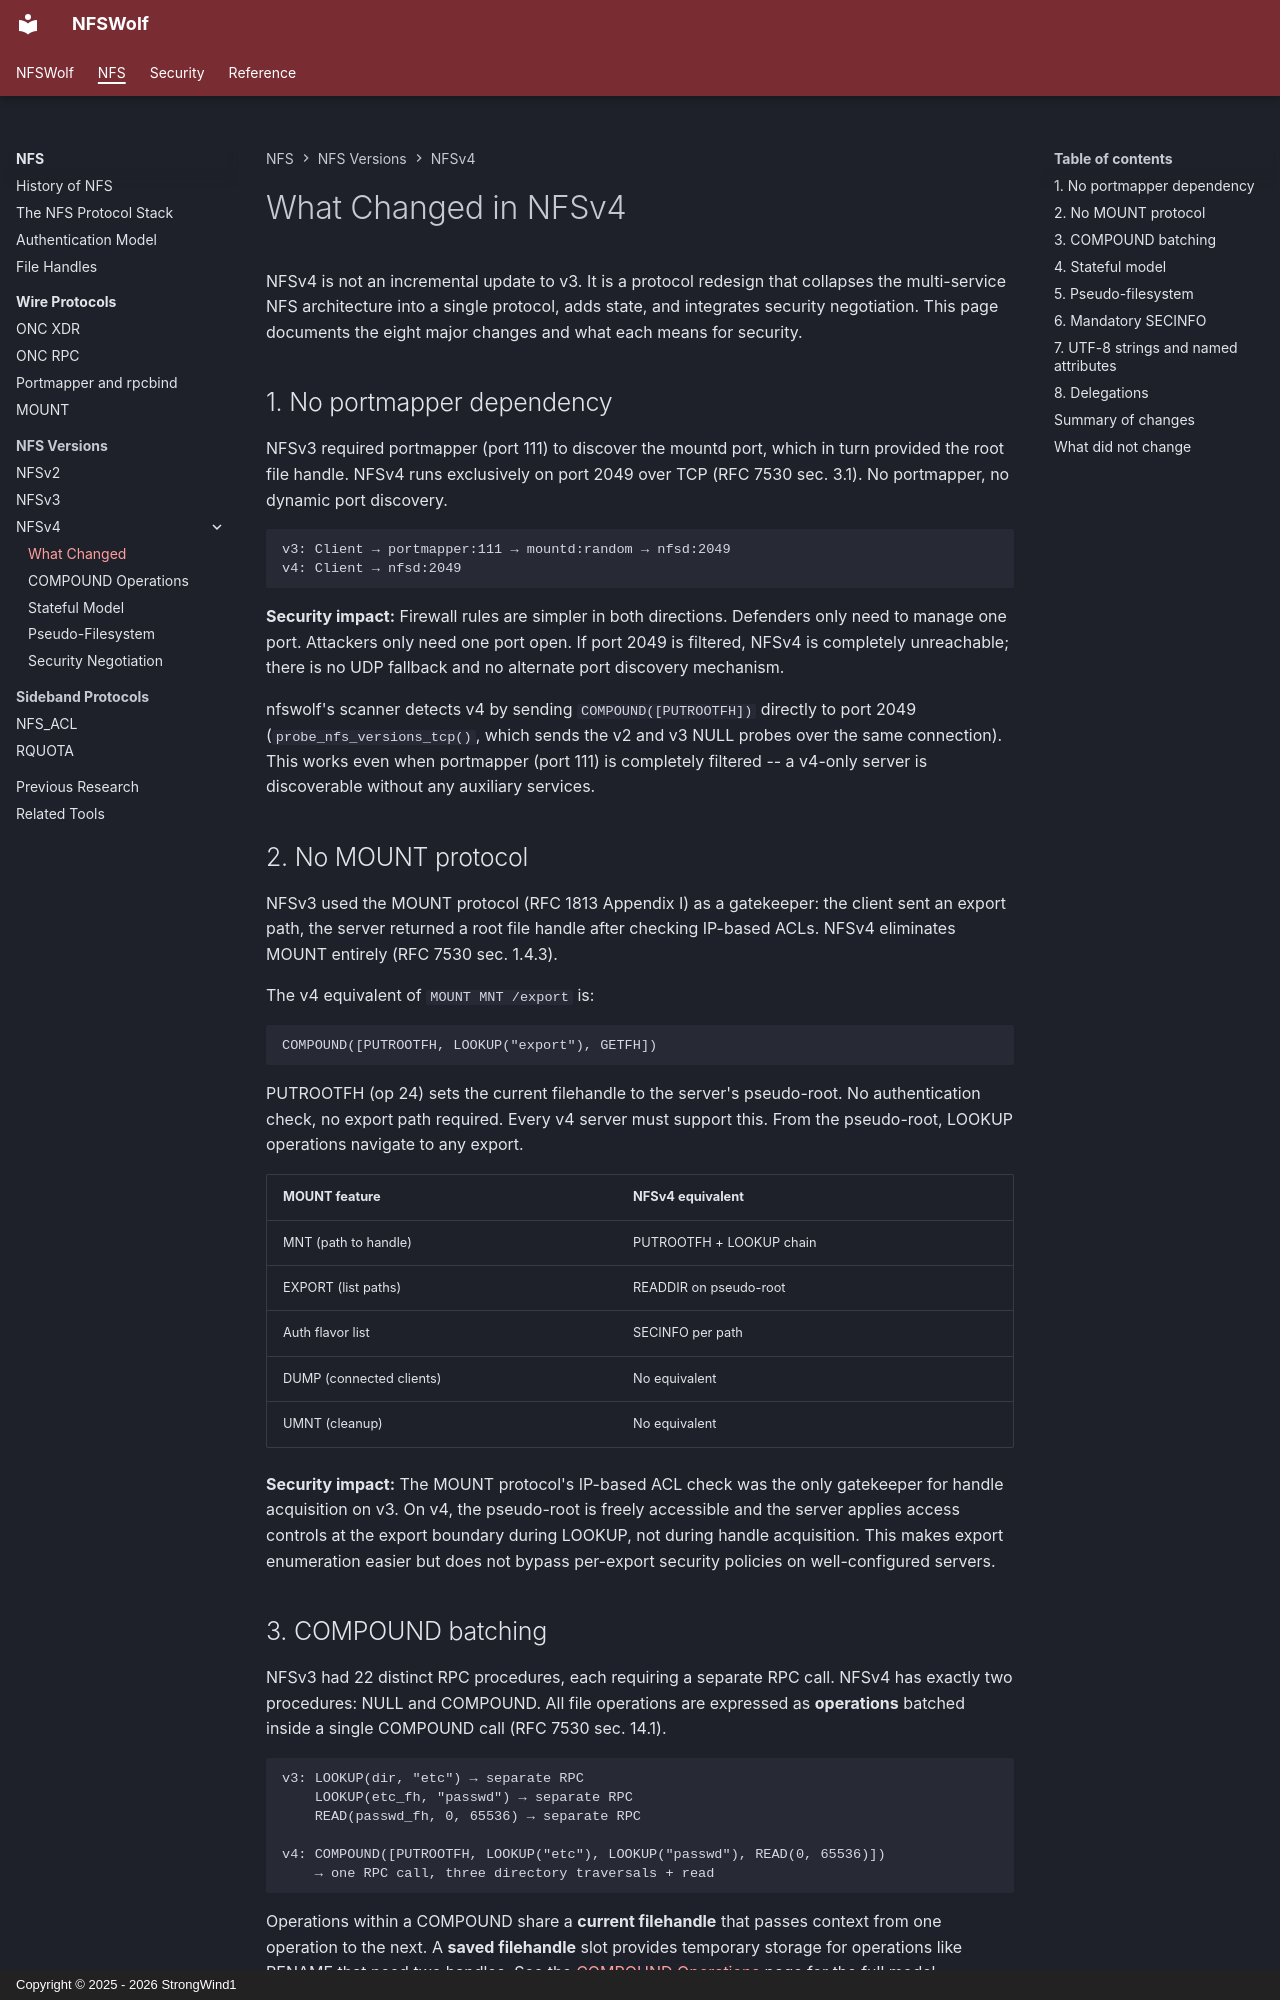

repository: StrongWind1/NFSWolf · page: nfs/protocols/nfsv4/changes/index.html · generator: mkdocs · copyright: Copyright © 2025 - 2026 StrongWind1

# What Changed in NFSv4

NFSv4 is not an incremental update to v3. It is a protocol redesign that collapses the multi-service NFS architecture into a single protocol, adds state, and integrates security negotiation. This page documents the eight major changes and what each means for security.

## 1. No portmapper dependency

NFSv3 required portmapper (port 111) to discover the mountd port, which in turn provided the root file handle. NFSv4 runs exclusively on port 2049 over TCP (RFC 7530 sec. 3.1). No portmapper, no dynamic port discovery.

```
v3: Client → portmapper:111 → mountd:random → nfsd:2049
v4: Client → nfsd:2049
```

**Security impact:** Firewall rules are simpler in both directions. Defenders only need to manage one port. Attackers only need one port open. If port 2049 is filtered, NFSv4 is completely unreachable; there is no UDP fallback and no alternate port discovery mechanism.

nfswolf's scanner detects v4 by sending `COMPOUND([PUTROOTFH])` directly to port 2049 (`probe_nfs_versions_tcp()`, which sends the v2 and v3 NULL probes over the same connection). This works even when portmapper (port 111) is completely filtered -- a v4-only server is discoverable without any auxiliary services.

## 2. No MOUNT protocol

NFSv3 used the MOUNT protocol (RFC 1813 Appendix I) as a gatekeeper: the client sent an export path, the server returned a root file handle after checking IP-based ACLs. NFSv4 eliminates MOUNT entirely (RFC 7530 sec. 1.4.3).

The v4 equivalent of `MOUNT MNT /export` is:

```
COMPOUND([PUTROOTFH, LOOKUP("export"), GETFH])
```

PUTROOTFH (op 24) sets the current filehandle to the server's pseudo-root. No authentication check, no export path required. Every v4 server must support this. From the pseudo-root, LOOKUP operations navigate to any export.

| MOUNT feature | NFSv4 equivalent |
|---------------|-----------------|
| MNT (path to handle) | PUTROOTFH + LOOKUP chain |
| EXPORT (list paths) | READDIR on pseudo-root |
| Auth flavor list | SECINFO per path |
| DUMP (connected clients) | No equivalent |
| UMNT (cleanup) | No equivalent |

**Security impact:** The MOUNT protocol's IP-based ACL check was the only gatekeeper for handle acquisition on v3. On v4, the pseudo-root is freely accessible and the server applies access controls at the export boundary during LOOKUP, not during handle acquisition. This makes export enumeration easier but does not bypass per-export security policies on well-configured servers.

## 3. COMPOUND batching

NFSv3 had 22 distinct RPC procedures, each requiring a separate RPC call. NFSv4 has exactly two procedures: NULL and COMPOUND. All file operations are expressed as **operations** batched inside a single COMPOUND call (RFC 7530 sec. 14.1).

```
v3: LOOKUP(dir, "etc") → separate RPC
    LOOKUP(etc_fh, "passwd") → separate RPC
    READ(passwd_fh, 0, 65536) → separate RPC

v4: COMPOUND([PUTROOTFH, LOOKUP("etc"), LOOKUP("passwd"), READ(0, 65536)])
    → one RPC call, three directory traversals + read
```

Operations within a COMPOUND share a **current filehandle** that passes context from one operation to the next. A **saved filehandle** slot provides temporary storage for operations like RENAME that need two handles. See the [COMPOUND Operations](compound.md) page for the full model.

**Security impact:** COMPOUND reduces the number of round trips, which helps both legitimate clients and attackers. A single RPC can traverse a deep directory tree and read a file. The server evaluates operations sequentially and stops at the first failure, so an attacker can probe paths by observing which operation in the chain fails.
